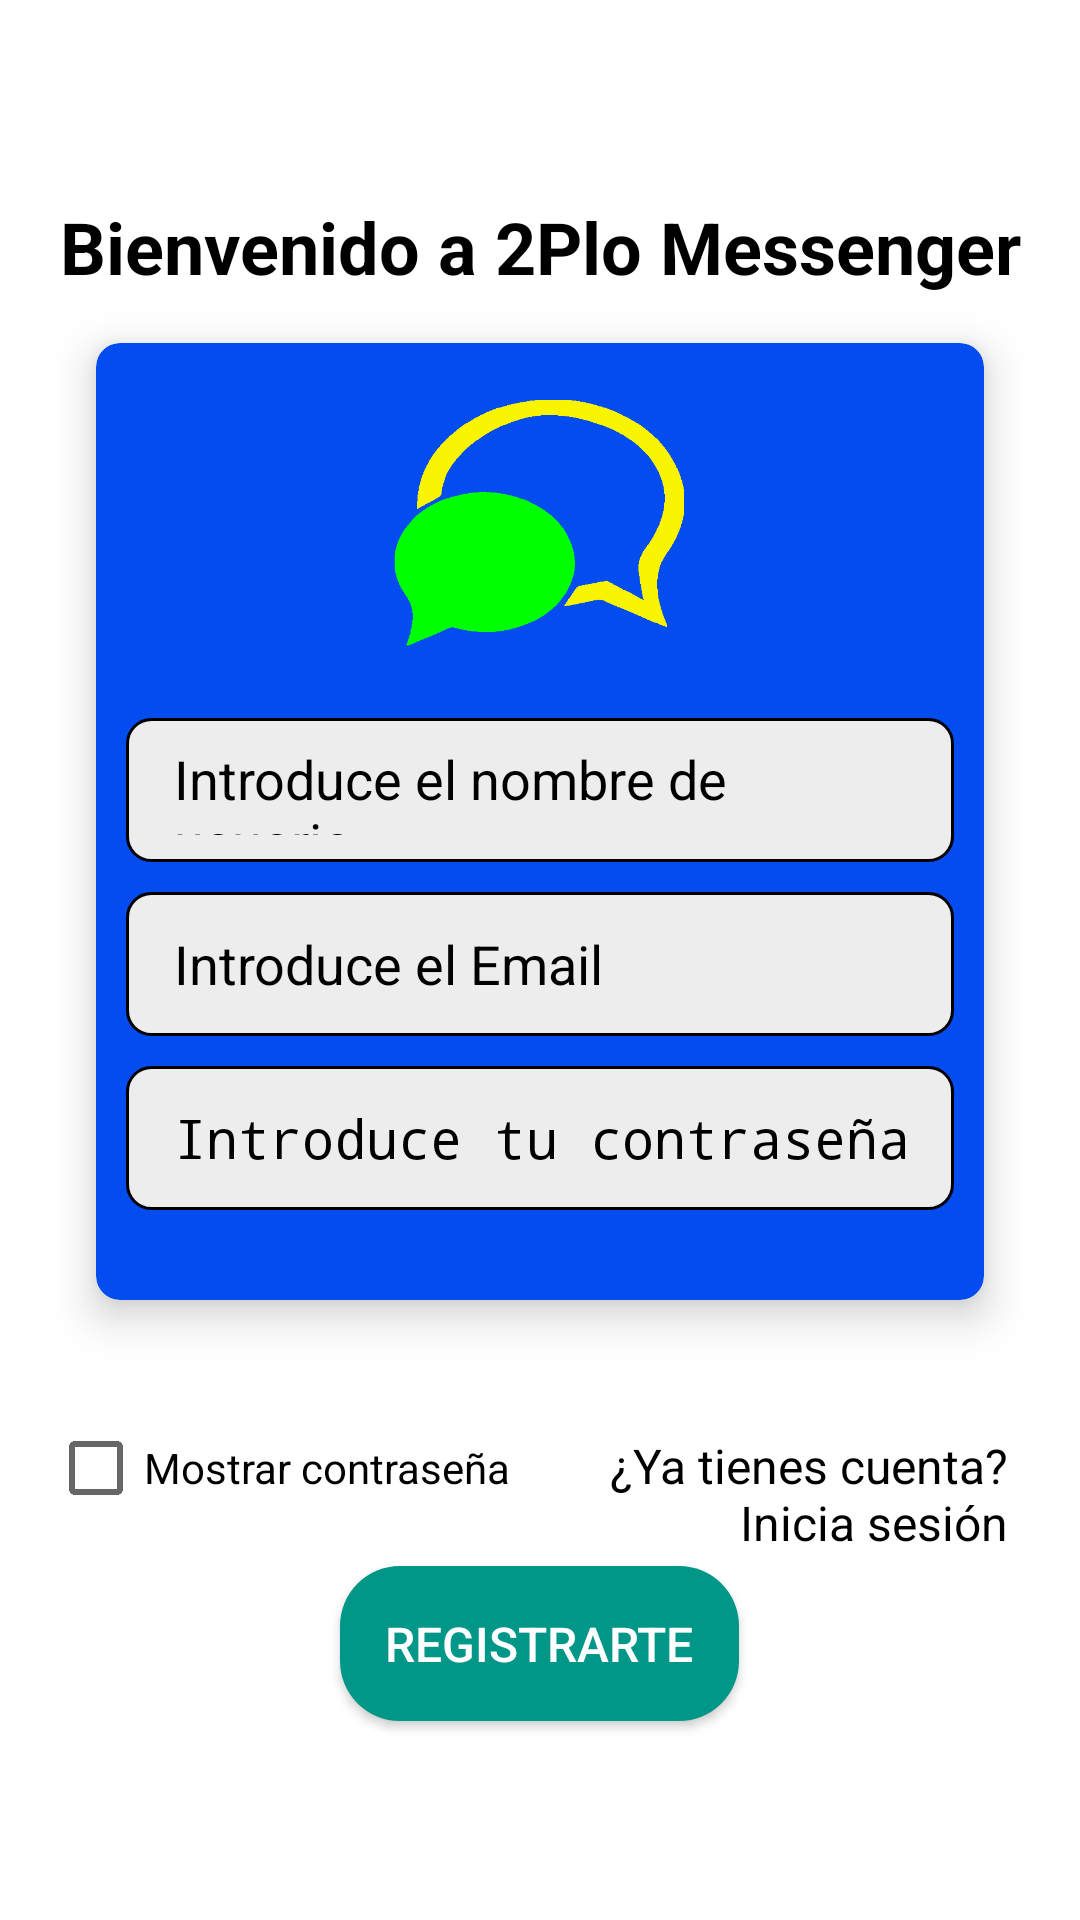

The Android layout XML behind this screen, and the referenced resources:
<!-- AndroidManifest.xml: activity theme Theme.AppCompat.DayNight.NoActionBar -->
<!-- res/layout/activity_registro.xml -->
<?xml version="1.0" encoding="utf-8"?>
<LinearLayout xmlns:android="http://schemas.android.com/apk/res/android"
    xmlns:app="http://schemas.android.com/apk/res-auto"
    xmlns:tools="http://schemas.android.com/tools"
    android:layout_width="match_parent"
    android:layout_height="match_parent"
    android:background="@color/white"
    android:gravity="center"
    android:orientation="vertical"
    android:padding="16dp"
    tools:context=".RegistroActivity"
    android:fitsSystemWindows="true">
        <TextView
            android:id="@+id/textobienvenida"
            android:layout_width="match_parent"
            android:layout_height="wrap_content"
            android:text="@string/welcome"
            android:textColor="@color/black"
            android:textSize="24sp"
            android:textStyle="bold"
            android:gravity="center"/>
    <androidx.cardview.widget.CardView
        android:layout_width="match_parent"
        android:layout_height="wrap_content"
        android:layout_margin="16dp"
        app:cardCornerRadius="8dp"
        app:cardElevation="8dp"
        app:contentPadding="10dp"
        android:backgroundTint="@color/fb_color">
        <LinearLayout
            android:layout_width="match_parent"
            android:layout_height="wrap_content"
            android:orientation="vertical">
            <ImageView
                android:id="@+id/logoapp"
                android:layout_width="100sp"
                android:layout_height="100sp"
                android:layout_marginLeft="30dp"
                android:layout_marginRight="30dp"
                android:src="@drawable/icono"
                android:layout_gravity="center"/>
        <EditText
            android:id="@+id/textouser"
            android:layout_width="match_parent"
            android:layout_height="48dp"
            android:layout_marginTop="15dp"
            android:layout_marginBottom="10dp"
            android:background="@drawable/edit_text_background"
            android:textColorHint="@color/black"
            android:hint="@string/introduce_el_nombre_de_usuario"
            android:padding="9dp"
            android:paddingStart="16dp"
            android:paddingEnd="16dp"
            android:textColor="@color/black"/>

        <EditText
            android:id="@+id/textocorreo"
            android:layout_width="match_parent"
            android:layout_height="48dp"
            android:layout_marginBottom="10dp"
            android:background="@drawable/edit_text_background"
            android:textColor="@color/black"
            android:textColorHint="@color/black"
            android:hint="@string/introduce_el_email"
            android:padding="9dp"
            android:paddingStart="16dp"
            android:paddingEnd="16dp"/>
        <EditText
            android:id="@+id/textocontra"
            android:layout_width="match_parent"
            android:layout_height="48dp"
            android:hint="@string/introduce_tu_contrase_a"
            android:inputType="textPassword"
            android:background="@drawable/edit_text_background"
            android:textColor="@color/black"
            android:textColorHint="@color/black"
            android:padding="9dp"
            android:paddingStart="16dp"
            android:paddingEnd="16dp"
            android:layout_marginBottom="20dp"/>
        </LinearLayout>
    </androidx.cardview.widget.CardView>
        <LinearLayout
            android:layout_width="match_parent"
            android:layout_height="wrap_content"
            android:layout_marginTop="16dp"
            android:orientation="horizontal">
            <CheckBox
                android:id="@+id/mostrarpasswordregistro"
                android:layout_width="wrap_content"
                android:layout_height="48dp"
                android:text="@string/mostrar_contrase_a"
                android:textColor="@color/black"/>
            <TextView
                android:id="@+id/txtpregutaya"
                android:layout_width="0dp"
                android:layout_height="wrap_content"
                android:layout_weight="1"
                android:gravity="end"
                android:padding="8dp"
                android:text="@string/ya_tienes_cuenta_inicia_sesion"
                android:textColor="@color/black"
                android:textSize="16sp" />
        </LinearLayout>
        <Button
            android:id="@+id/btnregistrer"
            android:layout_width="wrap_content"
            android:layout_height="wrap_content"
            android:text="@string/registrarte"
            android:textColor="@color/white"
            app:backgroundTint="@color/fb_color"
            android:background="@drawable/boton_redondo"
            android:textSize="16sp"
            android:padding="15dp" />
    <ProgressBar
        android:id="@+id/progressregistro"
        android:layout_width="match_parent"
        android:layout_height="wrap_content"
        android:visibility="gone"/>
</LinearLayout>
<!-- resources referenced by this layout -->
<resources>
  <color name="black">#FF000000</color>
  <color name="fb_color">#034CEF</color>
  <color name="white">#FFFFFFFF</color>
  <!-- drawable boton_redondo (drawable) -->
  <?xml version="1.0" encoding="utf-8"?>
  <shape xmlns:android="http://schemas.android.com/apk/res/android"
      android:shape="rectangle">
      <solid android:color="@color/status_background" />
      <corners android:radius="20dp" />
  </shape>
  <!-- drawable edit_text_background (drawable) -->
  <?xml version="1.0" encoding="utf-8"?>
  <shape xmlns:android="http://schemas.android.com/apk/res/android"
      android:shape="rectangle">
      <solid android:color="@color/lightGrey"/>
      <stroke android:color="@color/black" android:width="1dp"/>
      <corners android:radius="8dp"/>
  </shape>
  <!-- drawable icono: png bitmap (drawable, 4596 bytes) -->
  <string name="introduce_el_email">Introduce el Email</string>
  <string name="introduce_el_nombre_de_usuario">Introduce el nombre de usuario</string>
  <string name="introduce_tu_contrase_a">Introduce tu contraseña</string>
  <string name="mostrar_contrase_a">Mostrar contraseña</string>
  <string name="registrarte">Registrarte</string>
  <string name="welcome">Bienvenido a 2Plo Messenger</string>
  <string name="ya_tienes_cuenta_inicia_sesion">¿Ya tienes cuenta? Inicia sesión</string>
  <color name="status_background">#009688</color>
  <color name="lightGrey">#EDEDED</color>
</resources>
